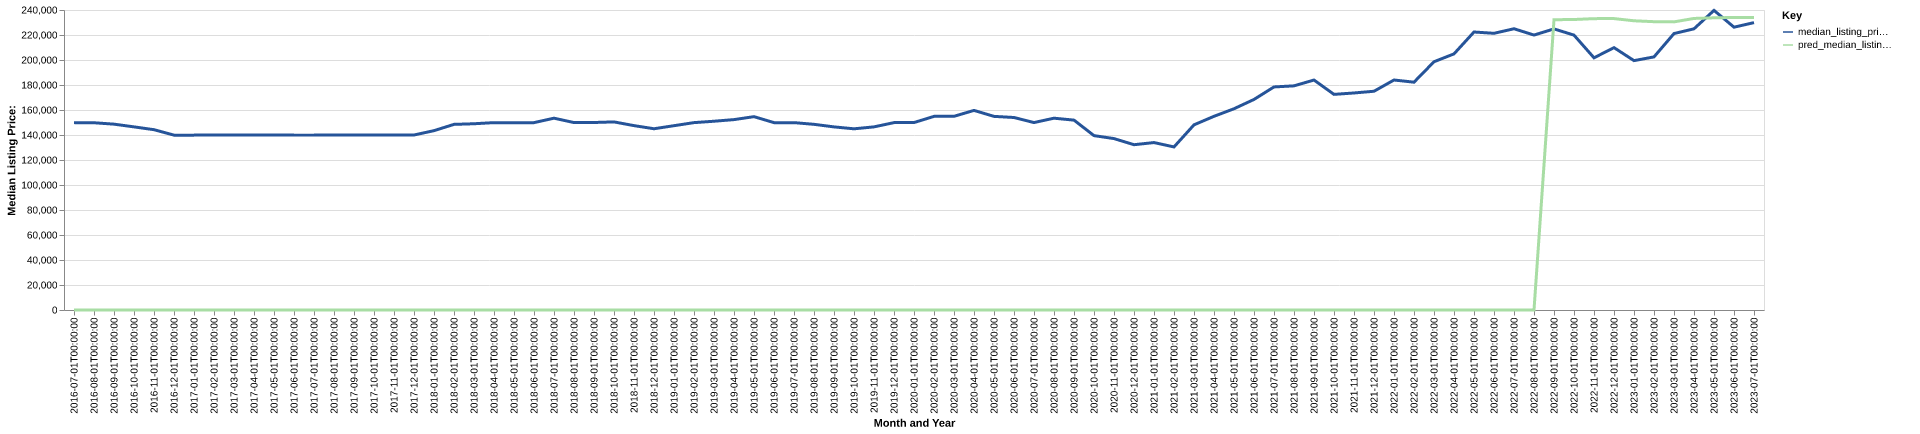

Data behind this chart, as committed beside it:
date, time_idx, median_listing_price, thirty_year_interest_rate_five, month, county_name, active_listing_count, median_days_on_market, pred_median_listing_price, month_year
2016-07-01, 0, 149900, 3.72, 7, Fort Leonard Wood, MO, 479.0, 96.0, 0, Jul-2016
2016-08-01, 1, 149800, 3.73, 8, Fort Leonard Wood, MO, 476.0, 110.0, 0, Aug-2016
2016-09-01, 2, 148675, 3.66, 9, Fort Leonard Wood, MO, 452.0, 96.0, 0, Sep-2016
2016-10-01, 3, 146500, 3.64, 10, Fort Leonard Wood, MO, 438.0, 99.0, 0, Oct-2016
2016-11-01, 4, 144246, 3.66, 11, Fort Leonard Wood, MO, 413.0, 101.0, 0, Nov-2016
2016-12-01, 5, 139900, 3.48, 12, Fort Leonard Wood, MO, 394.0, 107.0, 0, Dec-2016
2017-01-01, 6, 139900, 3.45, 1, Fort Leonard Wood, MO, 379.0, 109.0, 0, Jan-2017
2017-02-01, 7, 139950, 3.5, 2, Fort Leonard Wood, MO, 381.0, 109.0, 0, Feb-2017
2017-03-01, 8, 139925, 3.52, 3, Fort Leonard Wood, MO, 403.0, 99.0, 0, Mar-2017
2017-04-01, 9, 139950, 4.03, 4, Fort Leonard Wood, MO, 398.0, 82.0, 0, Apr-2017
2017-05-01, 10, 140000, 4.32, 5, Fort Leonard Wood, MO, 409.0, 78.0, 0, May-2017
2017-06-01, 11, 139900, 4.2, 6, Fort Leonard Wood, MO, 414.0, 82.0, 0, Jun-2017
2017-07-01, 12, 139900, 4.19, 7, Fort Leonard Wood, MO, 410.0, 85.0, 0, Jul-2017
2017-08-01, 13, 139925, 4.3, 8, Fort Leonard Wood, MO, 419.0, 83.0, 0, Aug-2017
2017-09-01, 14, 139900, 4.1, 9, Fort Leonard Wood, MO, 403.0, 87.0, 0, Sep-2017
2017-10-01, 15, 139950, 4.05, 10, Fort Leonard Wood, MO, 401.0, 92.0, 0, Oct-2017
2017-11-01, 16, 139925, 3.94, 11, Fort Leonard Wood, MO, 402.0, 98.0, 0, Nov-2017
2017-12-01, 17, 140000, 4.03, 12, Fort Leonard Wood, MO, 385.0, 100.0, 0, Dec-2017
2018-01-01, 18, 143475, 3.93, 1, Fort Leonard Wood, MO, 371.0, 101.0, 0, Jan-2018
2018-02-01, 19, 148500, 3.83, 2, Fort Leonard Wood, MO, 379.0, 107.0, 0, Feb-2018
2018-03-01, 20, 149000, 3.94, 3, Fort Leonard Wood, MO, 371.0, 111.0, 0, Mar-2018
2018-04-01, 21, 149900, 3.95, 4, Fort Leonard Wood, MO, 394.0, 81.0, 0, Apr-2018
2018-05-01, 22, 149900, 3.99, 5, Fort Leonard Wood, MO, 399.0, 72.0, 0, May-2018
2018-06-01, 23, 149900, 4.15, 6, Fort Leonard Wood, MO, 412.0, 71.0, 0, Jun-2018
2018-07-01, 24, 153450, 4.4, 7, Fort Leonard Wood, MO, 411.0, 74.0, 0, Jul-2018
2018-08-01, 25, 149950, 4.46, 8, Fort Leonard Wood, MO, 400.0, 81.0, 0, Aug-2018
2018-09-01, 26, 150000, 4.58, 9, Fort Leonard Wood, MO, 411.0, 86.0, 0, Sep-2018
2018-10-01, 27, 150475, 4.66, 10, Fort Leonard Wood, MO, 391.0, 100.0, 0, Oct-2018
2018-11-01, 28, 147500, 4.62, 11, Fort Leonard Wood, MO, 374.0, 110.0, 0, Nov-2018
2018-12-01, 29, 145000, 4.54, 12, Fort Leonard Wood, MO, 350.0, 116.0, 0, Dec-2018
2019-01-01, 30, 147450, 4.6, 1, Fort Leonard Wood, MO, 315.0, 108.0, 0, Jan-2019
2019-02-01, 31, 149900, 4.72, 2, Fort Leonard Wood, MO, 316.0, 106.0, 0, Feb-2019
2019-03-01, 32, 151014, 4.9, 3, Fort Leonard Wood, MO, 296.0, 96.0, 0, Mar-2019
2019-04-01, 33, 152314, 4.94, 4, Fort Leonard Wood, MO, 298.0, 72.0, 0, Apr-2019
2019-05-01, 34, 154675, 4.75, 5, Fort Leonard Wood, MO, 311.0, 58.0, 0, May-2019
2019-06-01, 35, 149900, 4.51, 6, Fort Leonard Wood, MO, 315.0, 64.0, 0, Jun-2019
2019-07-01, 36, 149900, 4.41, 7, Fort Leonard Wood, MO, 319.0, 69.0, 0, Jul-2019
2019-08-01, 37, 148536, 4.41, 8, Fort Leonard Wood, MO, 319.0, 73.0, 0, Aug-2019
2019-09-01, 38, 146491, 4.2, 9, Fort Leonard Wood, MO, 310.0, 76.0, 0, Sep-2019
2019-10-01, 39, 144950, 4.14, 10, Fort Leonard Wood, MO, 304.0, 80.0, 0, Oct-2019
2019-11-01, 40, 146500, 3.84, 11, Fort Leonard Wood, MO, 283.0, 95.0, 0, Nov-2019
2019-12-01, 41, 149900, 3.81, 12, Fort Leonard Wood, MO, 274.0, 103.0, 0, Dec-2019
2020-01-01, 42, 149950, 3.75, 1, Fort Leonard Wood, MO, 255.0, 113.0, 0, Jan-2020
2020-02-01, 43, 154900, 3.73, 2, Fort Leonard Wood, MO, 259.0, 96.0, 0, Feb-2020
2020-03-01, 44, 154950, 3.78, 3, Fort Leonard Wood, MO, 225.0, 88.0, 0, Mar-2020
2020-04-01, 45, 159675, 3.75, 4, Fort Leonard Wood, MO, 211.0, 88.0, 0, Apr-2020
2020-05-01, 46, 154900, 3.74, 5, Fort Leonard Wood, MO, 200.0, 96.0, 0, May-2020
2020-06-01, 47, 154000, 3.72, 6, Fort Leonard Wood, MO, 170.0, 88.0, 0, Jun-2020
2020-07-01, 48, 149950, 3.49, 7, Fort Leonard Wood, MO, 156.0, 70.0, 0, Jul-2020
2020-08-01, 49, 153450, 3.65, 8, Fort Leonard Wood, MO, 150.0, 51.0, 0, Aug-2020
2020-09-01, 50, 151900, 3.33, 9, Fort Leonard Wood, MO, 162.0, 50.0, 0, Sep-2020
2020-10-01, 51, 139500, 3.28, 10, Fort Leonard Wood, MO, 150.0, 65.0, 0, Oct-2020
2020-11-01, 52, 137125, 3.21, 11, Fort Leonard Wood, MO, 141.0, 73.0, 0, Nov-2020
2020-12-01, 53, 132238, 3.07, 12, Fort Leonard Wood, MO, 126.0, 75.0, 0, Dec-2020
2021-01-01, 54, 133950, 2.99, 1, Fort Leonard Wood, MO, 92.0, 75.0, 0, Jan-2021
2021-02-01, 55, 130450, 2.93, 2, Fort Leonard Wood, MO, 76.0, 74.0, 0, Feb-2021
2021-03-01, 56, 148125, 2.88, 3, Fort Leonard Wood, MO, 73.0, 58.0, 0, Mar-2021
2021-04-01, 57, 154950, 2.84, 4, Fort Leonard Wood, MO, 71.0, 52.0, 0, Apr-2021
2021-05-01, 58, 161000, 2.71, 5, Fort Leonard Wood, MO, 74.0, 43.0, 0, May-2021
2021-06-01, 59, 168450, 2.79, 6, Fort Leonard Wood, MO, 95.0, 35.0, 0, Jun-2021
... 25 more rows
